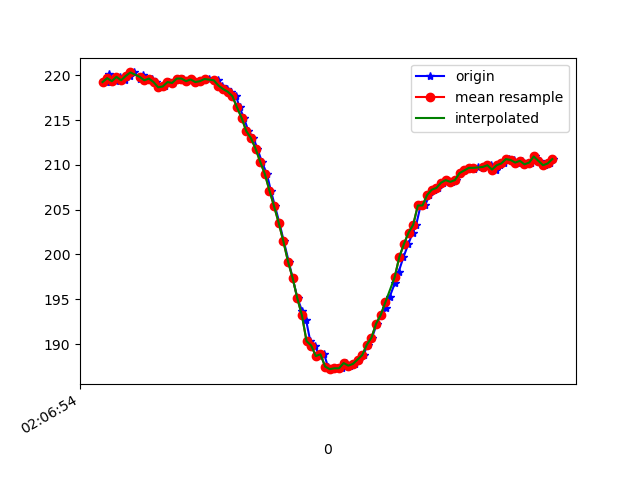

The table this chart was drawn from, first rows:
1617761214516, 456851210864282, 219.23828, -243.0664, -51.660156
1617761214527, 456851229787490, 220.1, -242.8, -52.64
1617761214538, 456851247917145, 219.2, -243.1, -50.88
1617761214557, 456851266992960, 219.3, -243.6, -51.56
1617761214576, 456851286068774, 219.8, -243.6, -52.93
1617761214595, 456851305114068, 219.4, -243.8, -52.34
1617761214617, 456851324159362, 219.9, -243.6, -51.76
1617761214634, 456851343174134, 220.3, -243.7, -51.95
1617761214660, 456851363440280, 219.6, -242.8, -51.76
1617761214674, 456851381478370, 220, -243.3, -52.73
1617761214698, 456851400615228, 219.4, -242.8, -52.05
1617761214713, 456851419691043, 219.6, -242.7, -52.44
1617761214731, 456851438797379, 219.2, -242.8, -52.64
1617761214750, 456851458025801, 218.7, -243.5, -52.44
1617761214770, 456851476949009, 218.8, -243.5, -52.25
1617761214786, 456851496055345, 219.2, -243, -52.05
1617761214805, 456851515192203, 219.1, -242.8, -52.05
1617761214828, 456851534145932, 219.6, -242.8, -51.56
1617761214847, 456851553387314, 219.6, -242.7, -51.95
1617761214862, 456851572310522, 219.3, -242.2, -51.37
1617761214881, 456851591325294, 219.5, -241.6, -51.37
1617761214900, 456851610401109, 219.2, -241.2, -50.29
1617761214922, 456851629629531, 219.3, -239.8, -49.8
1617761214941, 456851648827431, 219.6, -238.7, -48.73
1617761214958, 456851668025331, 219.5, -235.3, -45.02
1617761214980, 456851686979061, 219.4, -233.9, -42.29
1617761214997, 456851706085397, 219.4, -231.3, -37.4
1617761215015, 456851725557989, 218.8, -229, -33.3
1617761215035, 456851744175984, 218.5, -226.9, -26.86
1617761215055, 456851763282320, 218.2, -226.8, -20.21
1617761215076, 456851782358135, 217.7, -226.6, -14.75
1617761215091, 456851801372908, 216.4, -227, -8.203
1617761215110, 456851820418201, 215.2, -228.2, -4.297
1617761215129, 456851839432973, 213.8, -230.2, -0.4883
1617761215151, 456851858661395, 213, -229.6, 1.27
1617761215168, 456851877493039, 211.8, -228.8, -0.4883
1617761215187, 456851896385726, 210.4, -227.2, -2.148
1617761215209, 456851915553105, 209, -226.6, -4.199
1617761215226, 456851934598399, 207.1, -225.1, -5.273
1617761215244, 456851953674214, 205.4, -225.0, -6.738
1617761215263, 456851972688986, 203.5, -223.7, -6.348
1617761215282, 456851991947929, 201.5, -223.4, -7.324
1617761215303, 456852010901659, 199.2, -222.8, -9.082
1617761215320, 456852030160601, 197.4, -222.1, -10.55
1617761215341, 456852049083810, 195.1, -221.2, -12.6
1617761215360, 456852068129103, 193.8, -220.7, -14.36
1617761215378, 456852087174397, 192.7, -220.2, -15.53
1617761215396, 456852106189169, 190.3, -220.1, -16.5
1617761215415, 456852125295505, 189.8, -220.2, -16.89
1617761215436, 456852144310278, 188.7, -220.4, -16.11
1617761215456, 456852163599742, 188.9, -219.9, -16.21
1617761215472, 456852182431386, 187.5, -220.5, -16.8
1617761215491, 456852201476680, 187.2, -220.7, -18.46
1617761215512, 456852220552495, 187.3, -220.1, -19.73
1617761215531, 456852239597788, 187.3, -220.1, -20.31
1617761215548, 456852258582039, 187.9, -220.1, -20.9
1617761215567, 456852277657854, 187.6, -220.3, -20.31
1617761215587, 456852296672627, 187.8, -220.2, -19.04
1617761215606, 456852315748442, 188.3, -220.3, -18.95
1617761215626, 456852334824257, 188.8, -220.6, -19.34
1617761215643, 456852353808508, 189.9, -220.8, -21.29
... 42 more rows
